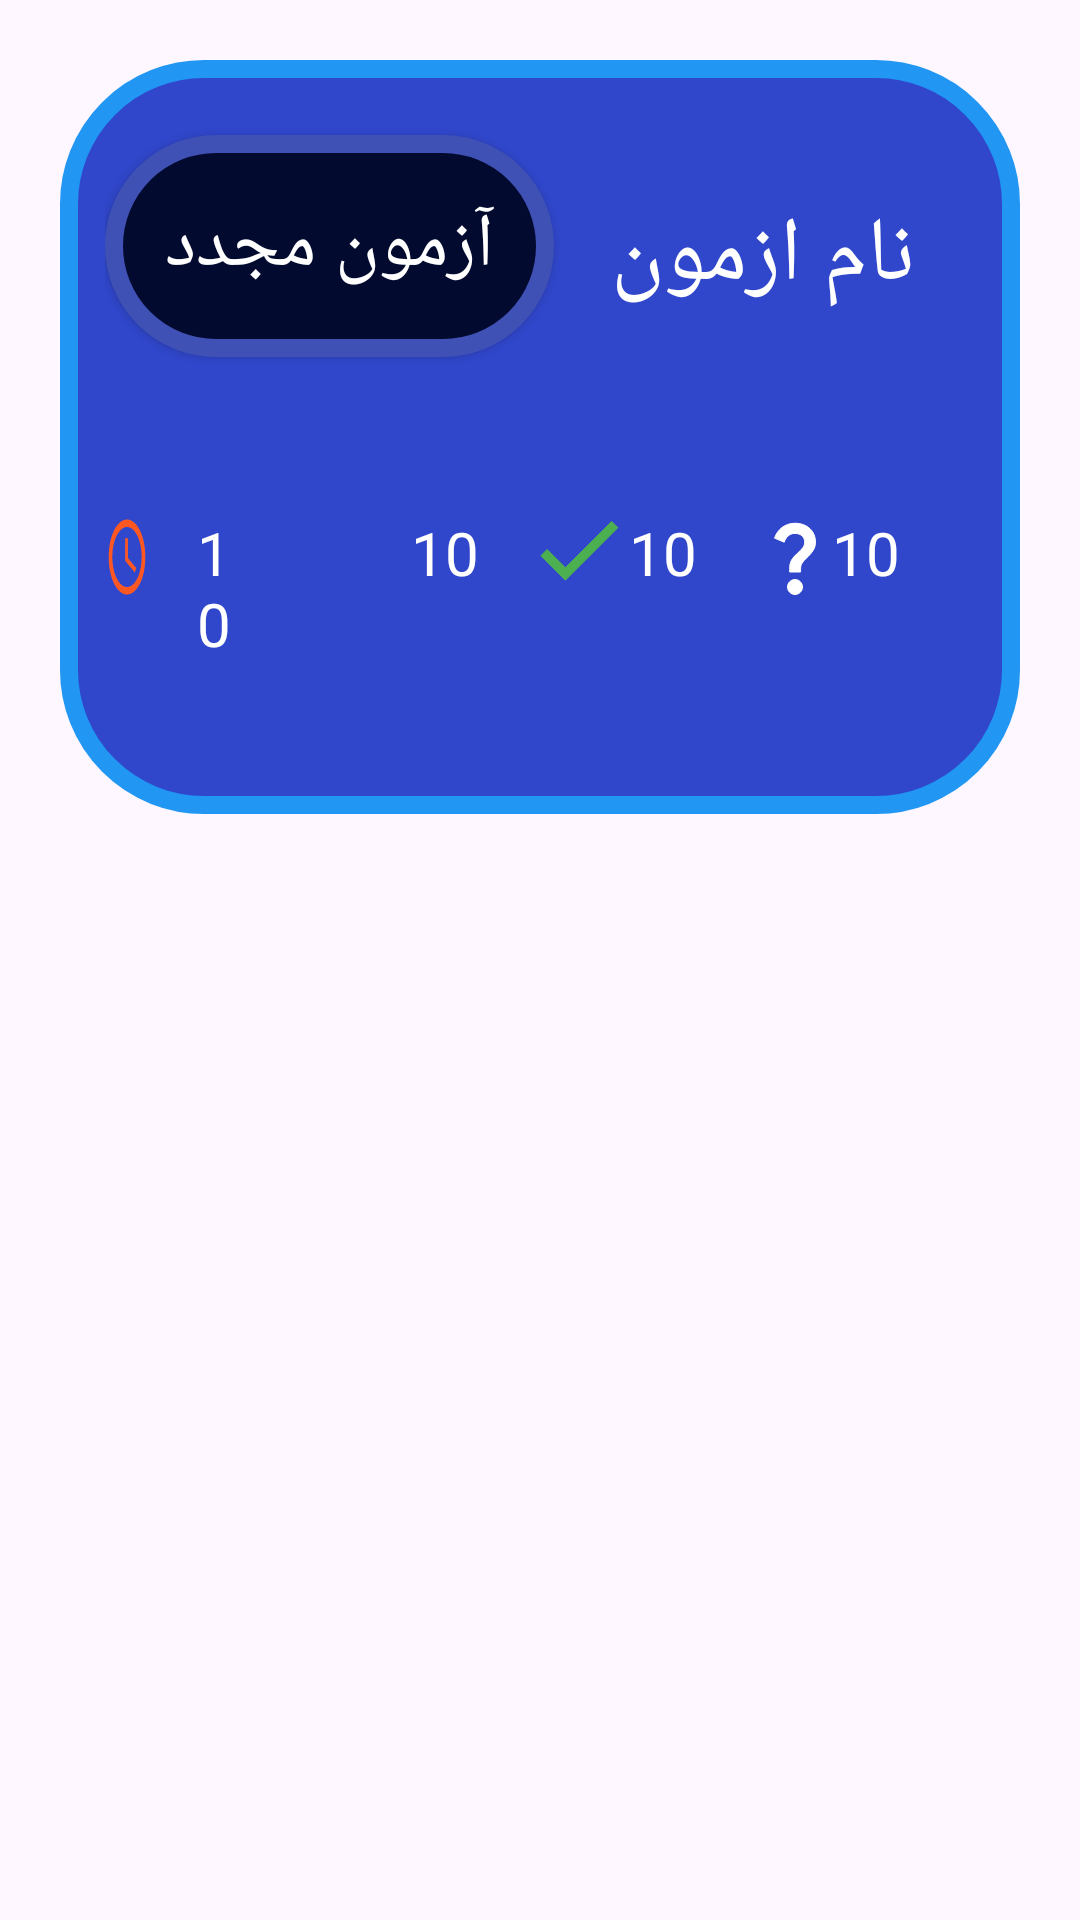

Here is an Android app screen rendered from its layout file. Give the layout XML and the strings, colors and styles it references.
<!-- AndroidManifest.xml: application theme Theme.Exampp_Project -->
<!-- res/layout/rcycler_show.xml -->
<?xml version="1.0" encoding="utf-8"?>
<RelativeLayout xmlns:android="http://schemas.android.com/apk/res/android"
    android:layout_width="match_parent"
    android:layout_height="wrap_content"
    xmlns:tools="http://schemas.android.com/tools">
    <RelativeLayout
        android:layout_width="wrap_content"
        android:layout_height="wrap_content"
        android:background="@drawable/shaper_show_history"
        android:padding="15dp"
        android:layout_margin="20dp"
>

        <androidx.appcompat.widget.AppCompatTextView
        android:id="@+id/itemHistoryNameExam"
        android:textColor="@color/white"
        android:layout_width="wrap_content"
        android:layout_height="wrap_content"
        android:layout_alignParentTop="true"
        android:layout_alignParentRight="true"
        android:layout_marginHorizontal="0dp"
        android:layout_marginVertical="10dp"
        android:layout_marginTop="10dp"
        android:layout_marginRight="-21dp"
        android:paddingVertical="20dp"
        android:paddingRight="20dp"
        android:paddingLeft="10dp"
        android:text="نام ازمون"
        android:textSize="30sp"
        android:gravity="right"
        tools:ignore="RtlHardcoded" />
        <androidx.appcompat.widget.AppCompatButton
            android:layout_width="30dp"
            android:layout_height="30dp"
            android:background="@drawable/baseline_error_outline_24"
            android:layout_toLeftOf="@+id/itemHistoryNameExam"
            android:layout_marginHorizontal="0dp"
            android:layout_marginVertical="40dp"

            android:layout_marginTop="10dp"
            android:layout_marginRight="-41dp"
            android:padding="20dp"

            android:id="@+id/vecHistoryDetailExam"
            android:textSize="20sp"
            tools:ignore="RtlHardcoded" />

        <androidx.appcompat.widget.AppCompatButton
            android:layout_width="wrap_content"
            android:layout_height="wrap_content"
            android:layout_alignParentLeft="true"
            android:layout_marginHorizontal="0dp"
            android:layout_marginVertical="10dp"
            android:layout_marginTop="10dp"
            android:layout_marginLeft="21dp"
            android:padding="20dp"
            android:text="آزمون مجدد"
            android:textSize="25dp"
            android:textColor="@color/white"
            android:background="@drawable/item_detail_exam"
            android:id="@+id/ReExam"
            />

    <androidx.appcompat.widget.AppCompatTextView
        android:layout_below="@+id/itemHistoryNameExam"
        android:layout_width="wrap_content"
        android:layout_height="wrap_content"
        android:layout_marginHorizontal="5dp"
        android:layout_marginVertical="15dp"
        android:textColor="@color/white"
        android:layout_alignParentRight="true"
        android:layout_marginTop="10dp"
        android:layout_marginRight="-21dp"
        android:padding="20dp"
        android:text="10"
        android:id="@+id/itemHistoryAllExam"
        android:textSize="20sp"
        android:gravity="right"
        tools:ignore="RtlHardcoded" />
        <androidx.appcompat.widget.AppCompatTextView
            android:layout_width="30dp"
            android:layout_height="30dp"
            android:background="@drawable/baseline_question_mark_24"

            android:layout_below="@+id/itemHistoryNameExam"
            android:layout_marginHorizontal="45dp"
            android:layout_marginVertical="35dp"
            android:layout_alignParentRight="true"
            android:layout_marginTop="10dp"
            android:layout_marginRight="-21dp"
            android:padding="20dp"

            android:id="@+id/vecHistoryAllExam"
            android:textSize="20sp"
            android:gravity="right"
            tools:ignore="RtlHardcoded" />

        <androidx.appcompat.widget.AppCompatTextView
            android:id="@+id/itemHistoryTQ"
            android:layout_toLeftOf="@+id/itemHistoryAllExam"
            android:layout_below="@+id/itemHistoryNameExam"
            android:layout_width="wrap_content"
            android:layout_height="wrap_content"
            android:layout_marginHorizontal="0dp"
            android:layout_marginVertical="15dp"
            android:textColor="@color/white"

            android:layout_marginTop="10dp"
            android:layout_marginRight="-21dp"
            android:padding="20dp"
            android:text="10"
            android:textSize="20sp"
            android:gravity="right"
            tools:ignore="RtlHardcoded" />

        <androidx.appcompat.widget.AppCompatTextView
            android:layout_width="35dp"
            android:layout_height="35dp"
            android:background="@drawable/baseline_check_24"
            android:layout_toLeftOf="@+id/itemHistoryTQ"
            android:layout_below="@+id/itemHistoryNameExam"
            android:layout_marginVertical="30dp"
            android:layout_marginRight="-21dp"
            android:padding="20dp"

            android:id="@+id/vecHistoryTQ"

            tools:ignore="RtlHardcoded" />

        <androidx.appcompat.widget.AppCompatTextView
            android:id="@+id/itemHistoryFQ"
            android:layout_toLeftOf="@+id/itemHistoryTQ"
            android:layout_below="@+id/itemHistoryNameExam"
            android:layout_width="wrap_content"
            android:layout_height="wrap_content"
            android:textColor="@color/white"
            android:layout_marginVertical="15dp"

            android:layout_marginTop="10dp"
            android:layout_marginRight="10dp"
            android:padding="20dp"
            android:text="10"
            android:textSize="20sp"
            android:gravity="right"
            tools:ignore="RtlHardcoded" />

        <androidx.appcompat.widget.AppCompatTextView
            android:layout_width="35dp"
            android:layout_height="35dp"
            android:background="@drawable/baseline_close_24"
            android:layout_toLeftOf="@+id/itemHistoryFQ"
            android:layout_below="@+id/itemHistoryNameExam"
            android:layout_marginVertical="30dp"
            android:layout_marginRight="-21dp"
            android:padding="20dp"
            android:id="@+id/vecHistoryFQ"
            tools:ignore="RtlHardcoded" />

        <androidx.appcompat.widget.AppCompatTextView
            android:layout_below="@+id/itemHistoryNameExam"
            android:layout_toLeftOf="@+id/itemHistoryFQ"
            android:layout_width="wrap_content"
            android:layout_height="wrap_content"

            android:textColor="@color/white"
            android:layout_marginVertical="15dp"

            android:layout_marginTop="10dp"
            android:layout_marginRight="20dp"
            android:padding="20dp"
            android:text="10"
            android:id="@+id/itemHistoryTimeExam"
            android:textSize="20sp"
            android:gravity="right"
            tools:ignore="RtlHardcoded" />

        <androidx.appcompat.widget.AppCompatTextView
            android:layout_width="30dp"
            android:layout_height="30dp"
            android:background="@drawable/baseline_access_time_24"
            android:layout_toLeftOf="@+id/itemHistoryTimeExam"
            android:layout_below="@+id/itemHistoryNameExam"
            android:layout_marginVertical="35dp"
            android:layout_marginRight="-15dp"
            android:padding="20dp"
            android:id="@+id/vecHistoryTimeExam"
            tools:ignore="RtlHardcoded" />
    </RelativeLayout>


</RelativeLayout>
<!-- resources referenced by this layout -->
<resources>
  <color name="white">#FFFFFFFF</color>
  <!-- drawable baseline_access_time_24 (drawable) -->
  <vector xmlns:android="http://schemas.android.com/apk/res/android" android:height="24dp" android:tint="#FF5722" android:viewportHeight="24" android:viewportWidth="24" android:width="24dp">
        
      <path android:fillColor="@android:color/white" android:pathData="M11.99,2C6.47,2 2,6.48 2,12s4.47,10 9.99,10C17.52,22 22,17.52 22,12S17.52,2 11.99,2zM12,20c-4.42,0 -8,-3.58 -8,-8s3.58,-8 8,-8 8,3.58 8,8 -3.58,8 -8,8z"/>
        
      <path android:fillColor="@android:color/white" android:pathData="M12.5,7H11v6l5.25,3.15 0.75,-1.23 -4.5,-2.67z"/>
      
  </vector>
  <!-- drawable baseline_check_24 (drawable) -->
  <vector xmlns:android="http://schemas.android.com/apk/res/android" android:height="24dp" android:tint="#4CAF50" android:viewportHeight="24" android:viewportWidth="24" android:width="24dp">
        
      <path android:strokeColor="@color/white" android:fillColor="@android:color/white" android:pathData="M9,16.17L4.83,12l-1.42,1.41L9,19 21,7l-1.41,-1.41z"/>
      
  </vector>
  <!-- drawable baseline_question_mark_24 (drawable) -->
  <vector xmlns:android="http://schemas.android.com/apk/res/android" android:height="24dp" android:tint="@android:color/white" android:viewportHeight="24" android:viewportWidth="24" android:width="24dp">
  
      <path android:strokeColor="@color/white" android:fillColor="@android:color/white" android:pathData="M11.07,12.85c0.77,-1.39 2.25,-2.21 3.11,-3.44c0.91,-1.29 0.4,-3.7 -2.18,-3.7c-1.69,0 -2.52,1.28 -2.87,2.34L6.54,6.96C7.25,4.83 9.18,3 11.99,3c2.35,0 3.96,1.07 4.78,2.41c0.7,1.15 1.11,3.3 0.03,4.9c-1.2,1.77 -2.35,2.31 -2.97,3.45c-0.25,0.46 -0.35,0.76 -0.35,2.24h-2.89C10.58,15.22 10.46,13.95 11.07,12.85zM14,20c0,1.1 -0.9,2 -2,2s-2,-0.9 -2,-2c0,-1.1 0.9,-2 2,-2S14,18.9 14,20z"/>
  
  </vector>
  <!-- drawable item_detail_exam (drawable) -->
  <?xml version="1.0" encoding="utf-8"?>
  <shape xmlns:android="http://schemas.android.com/apk/res/android"
      android:shape="rectangle">
      <solid android:color="#030A2F"
          android:width="5dp"/>
      <corners android:radius="45dp"/>
      <stroke android:color="#3F51B5"
          android:width="6dp"/>
  
  </shape>
  <!-- drawable shaper_show_history (drawable) -->
  <?xml version="1.0" encoding="utf-8"?>
  <shape xmlns:android="http://schemas.android.com/apk/res/android"
      android:shape="rectangle">
      <solid android:color="#3047CC"
          android:width="5dp"/>
      <corners android:radius="45dp"/>
      <stroke android:color="#2196F3"
          android:width="6dp"/>
  
  </shape>
  <style name="Theme.Exampp_Project" parent="Base.Theme.Exampp_Project" />
  <style name="Base.Theme.Exampp_Project" parent="Theme.Material3.DayNight.NoActionBar">
          
          
      </style>
</resources>
